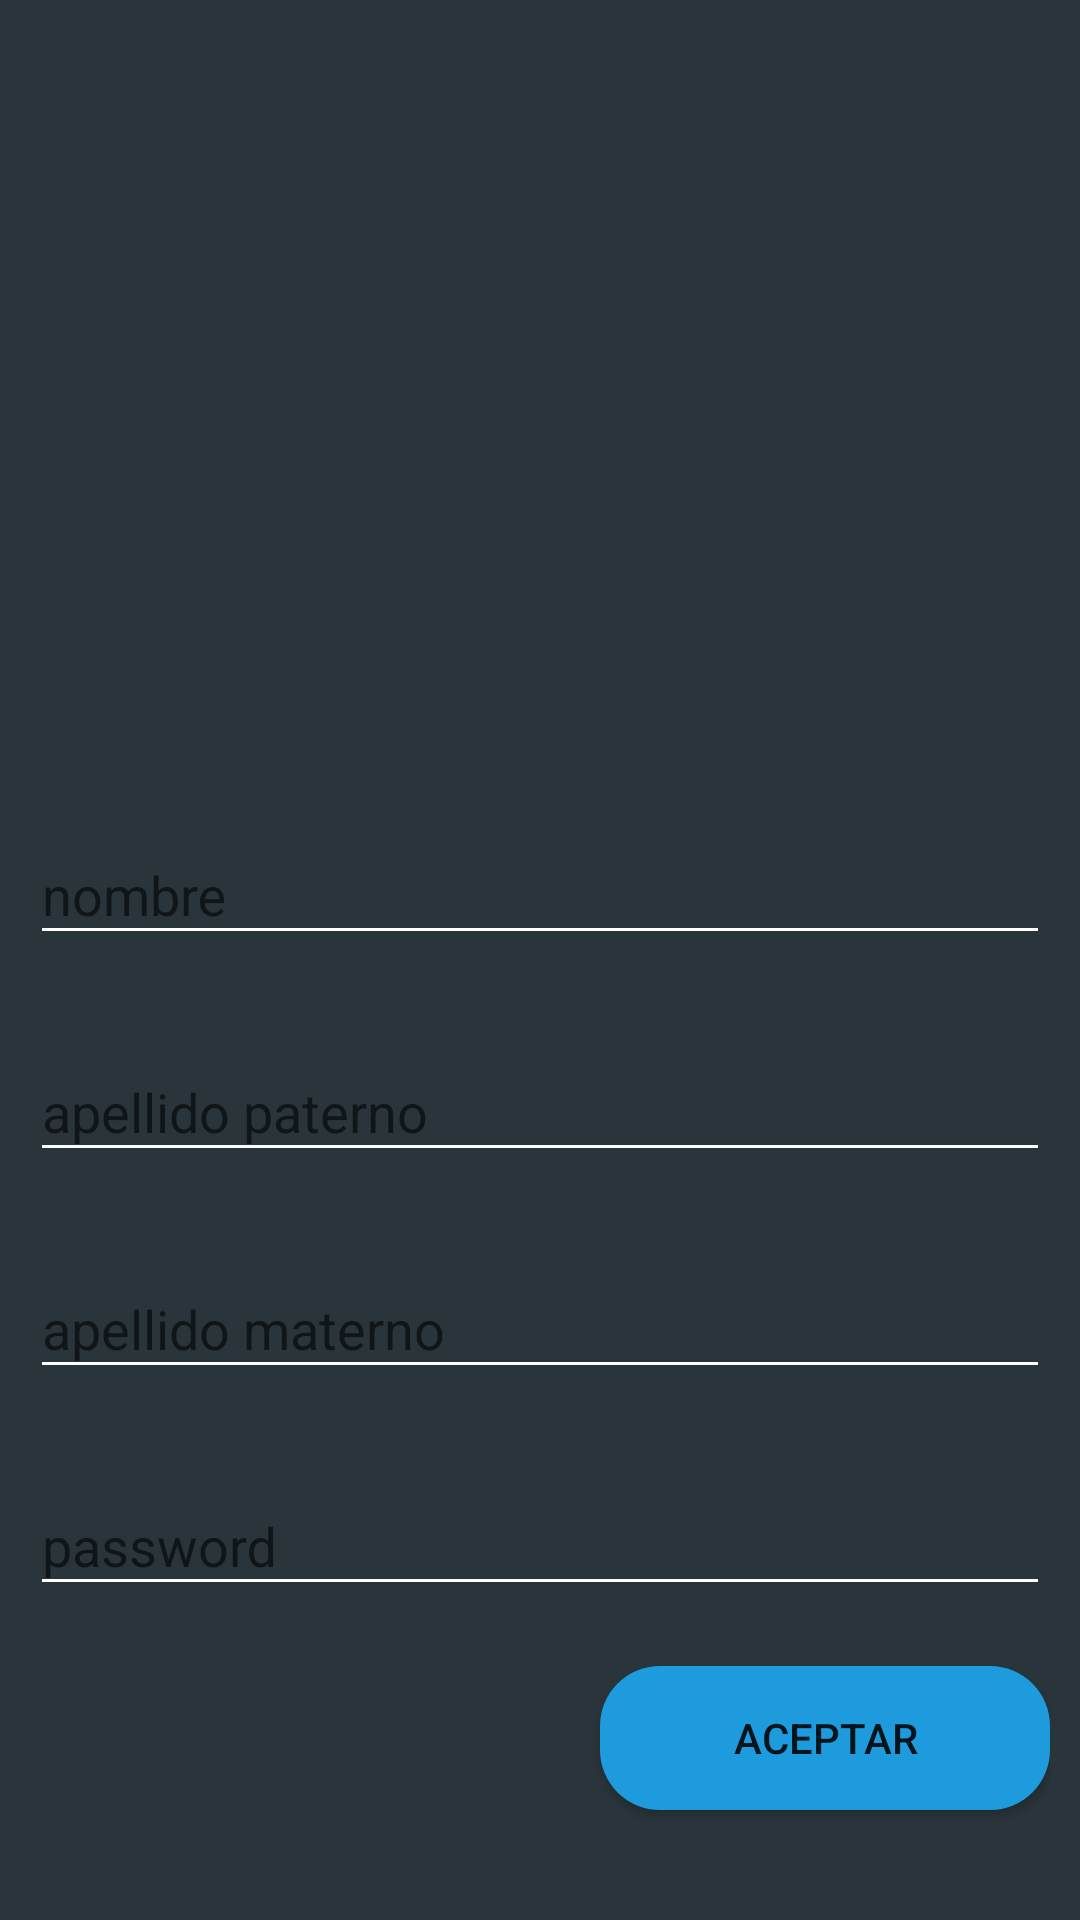

The Android layout XML behind this screen, and the referenced resources:
<!-- AndroidManifest.xml: application theme AppTheme -->
<!-- res/layout/activity_registro.xml -->
<?xml version="1.0" encoding="utf-8"?>
<LinearLayout xmlns:android="http://schemas.android.com/apk/res/android"
    xmlns:tools="http://schemas.android.com/tools"
    android:layout_width="match_parent"
    android:layout_height="match_parent"
    android:background="@color/colorFondo"
    android:orientation="vertical"
    android:weightSum="1"
    tools:context="application.ucweb.innovacion.RegistroActivity">

    <View
        android:layout_width="match_parent"
        android:layout_height="0dp"
        android:layout_weight=".4" />

    <LinearLayout
        android:layout_width="match_parent"
        android:layout_height="0dp"
        android:layout_weight=".6"
        android:orientation="vertical"
        android:padding="10dp">

        <android.support.design.widget.TextInputLayout
            android:layout_width="match_parent"
            android:layout_height="wrap_content">

            <EditText
                android:layout_width="match_parent"
                android:layout_height="wrap_content"
                android:backgroundTint="@android:color/white"
                android:hint="nombre"
                android:textColorHint="@android:color/white" />

        </android.support.design.widget.TextInputLayout>

        <android.support.design.widget.TextInputLayout
            android:layout_width="match_parent"
            android:layout_height="wrap_content"
            android:paddingTop="20dp">

            <EditText
                android:layout_width="match_parent"
                android:layout_height="wrap_content"
                android:backgroundTint="@android:color/white"
                android:hint="apellido paterno"
                android:textColorHint="@android:color/white" />

        </android.support.design.widget.TextInputLayout>

        <android.support.design.widget.TextInputLayout
            android:layout_width="match_parent"
            android:layout_height="wrap_content"
            android:paddingTop="20dp">

            <EditText
                android:layout_width="match_parent"
                android:layout_height="wrap_content"
                android:backgroundTint="@android:color/white"
                android:hint="apellido materno"
                android:textColorHint="@android:color/white" />

        </android.support.design.widget.TextInputLayout>

        <android.support.design.widget.TextInputLayout
            android:layout_width="match_parent"
            android:layout_height="wrap_content"
            android:paddingTop="20dp"
            android:paddingBottom="20dp">

            <EditText
                android:layout_width="match_parent"
                android:layout_height="wrap_content"
                android:backgroundTint="@android:color/white"
                android:hint="password"
                android:textColorHint="@android:color/white" />

        </android.support.design.widget.TextInputLayout>

        <Button
            android:id="@+id/btnAceptarRegistro"
            android:layout_width="150dp"
            android:layout_height="wrap_content"
            android:layout_gravity="right"
            android:background="@drawable/boton"
            android:text="ACEPTAR" />
    </LinearLayout>

</LinearLayout>
<!-- resources referenced by this layout -->
<resources>
  <color name="colorFondo">#29353b</color>
  <!-- drawable boton (drawable) -->
  <?xml version="1.0" encoding="utf-8"?>
  <shape xmlns:android="http://schemas.android.com/apk/res/android" android:shape="rectangle">
  
      <solid android:color="@color/colorBoton"/>
  
      <padding
          android:bottom="5dp"
          android:left="5dp"
          android:right="5dp"
          android:top="5dp"/>
  
      <corners android:radius="20dp"/>
  </shape>
  <style name="AppTheme" parent="Theme.AppCompat.Light.DarkActionBar">
          
          <item name="windowNoTitle">true</item>
          <item name="windowActionBar">false</item>
          <item name="colorPrimary">@color/colorPrimary</item>
          <item name="colorPrimaryDark">@color/colorPrimaryDark</item>
          <item name="colorAccent">@color/colorAccent</item>
      </style>
  <color name="colorBoton">#1d9bdc</color>
  <color name="colorPrimary">#3F51B5</color>
  <color name="colorPrimaryDark">#303F9F</color>
  <color name="colorAccent">#FF4081</color>
</resources>
